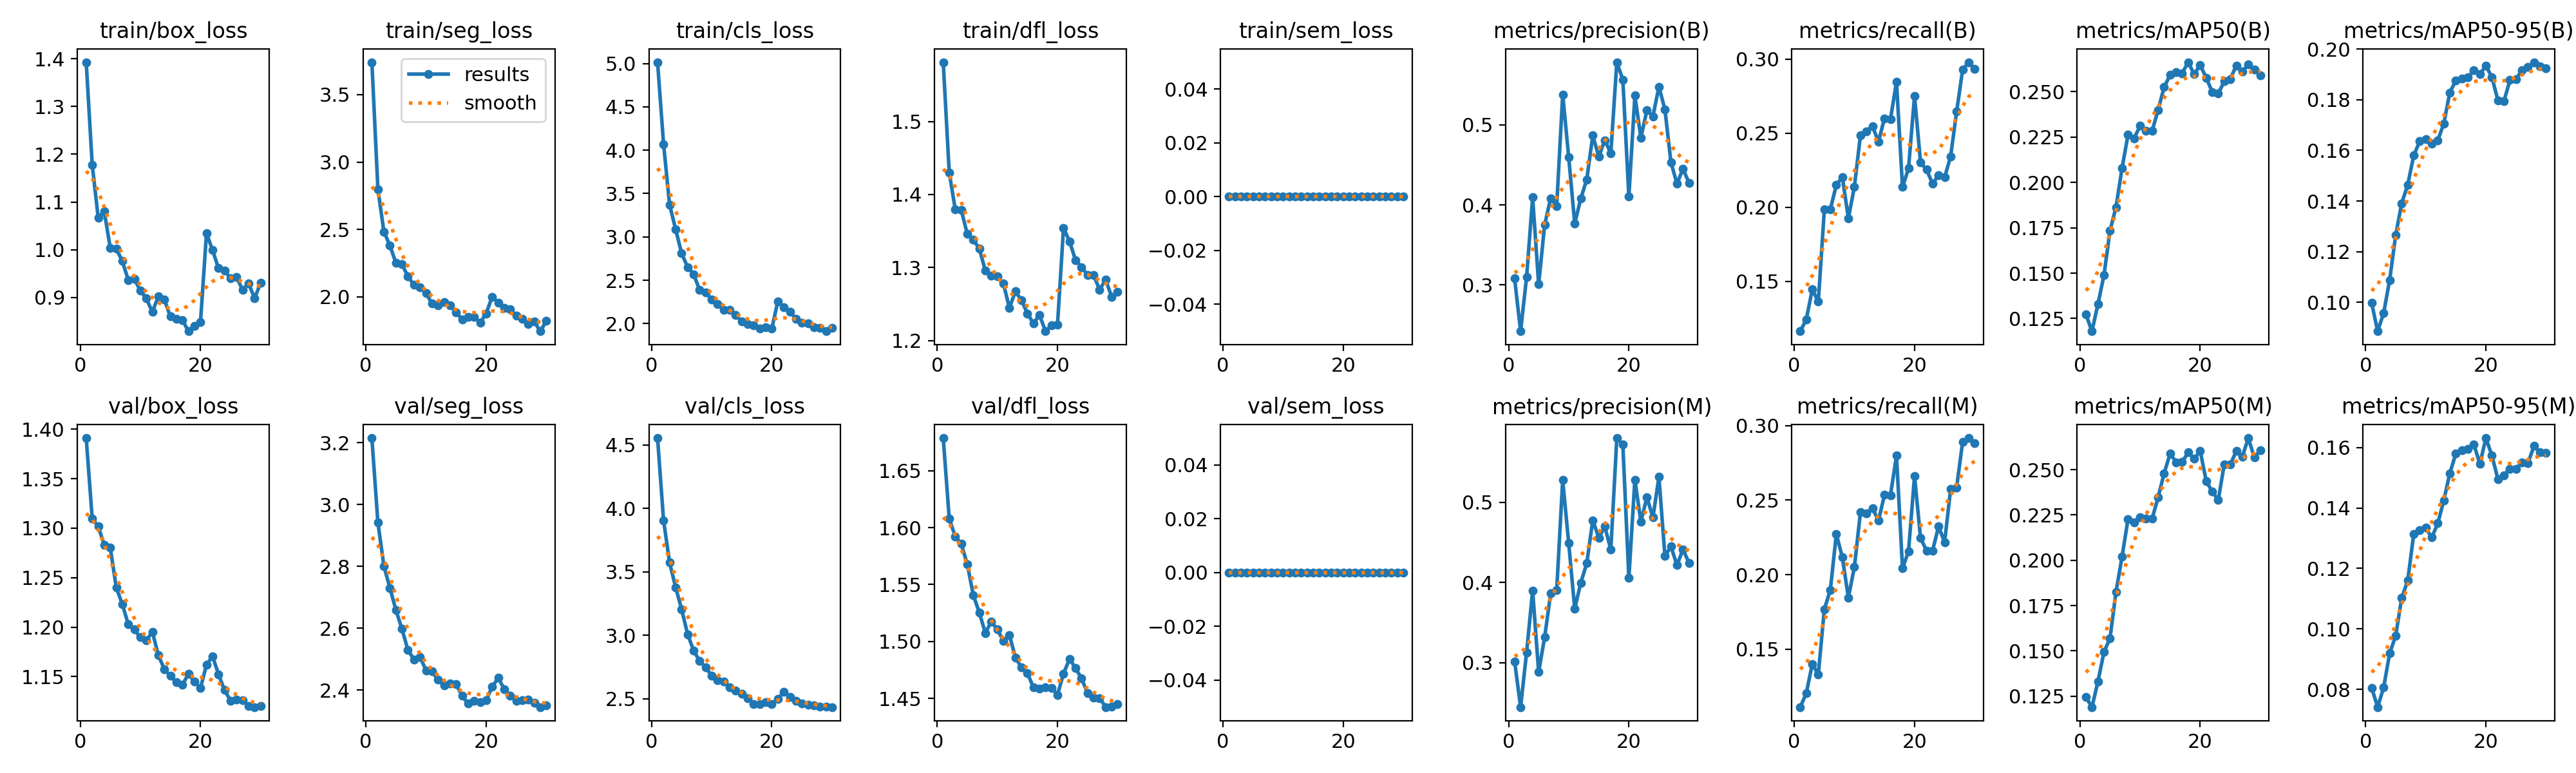

The file beside this chart, header and first rows:
epoch, time, train/box_loss, train/seg_loss, train/cls_loss, train/dfl_loss, train/sem_loss, metrics/precision(B), metrics/recall(B), metrics/mAP50(B), metrics/mAP50-95(B), metrics/precision(M), metrics/recall(M), metrics/mAP50(M), metrics/mAP50-95(M), val/box_loss, val/seg_loss, val/cls_loss, val/dfl_loss, val/sem_loss, lr/pg0, lr/pg1, lr/pg2
1, 37.12, 1.393, 3.74, 5.015, 1.581, 0, 0.3078, 0.1163, 0.1272, 0.0998, 0.3018, 0.1111, 0.1244, 0.08057, 1.391, 3.215, 4.554, 1.679, 0, 4.18133e-05, 4.18133e-05, 4.18133e-05
2, 64.44, 1.178, 2.798, 4.07, 1.43, 0, 0.2419, 0.1242, 0.118, 0.08851, 0.2448, 0.1204, 0.119, 0.07415, 1.31, 2.942, 3.906, 1.608, 0, 8.16922e-05, 8.16922e-05, 8.16922e-05
3, 91.28, 1.067, 2.484, 3.371, 1.38, 0, 0.31, 0.1446, 0.133, 0.09565, 0.3131, 0.1399, 0.1331, 0.08063, 1.302, 2.801, 3.574, 1.592, 0, 0.0001188, 0.0001188, 0.0001188
4, 118.5, 1.08, 2.38, 3.089, 1.379, 0, 0.4093, 0.1362, 0.1489, 0.1088, 0.3899, 0.1331, 0.1494, 0.09194, 1.283, 2.73, 3.38, 1.586, 0, 0.0001153, 0.0001153, 0.0001153
5, 147.2, 1.004, 2.252, 2.811, 1.346, 0, 0.3005, 0.1984, 0.1734, 0.1265, 0.2884, 0.1767, 0.1569, 0.0977, 1.28, 2.659, 3.206, 1.568, 0, 0.0001111, 0.0001111, 0.0001111
6, 175.4, 1.002, 2.241, 2.652, 1.338, 0, 0.3751, 0.1986, 0.1864, 0.1391, 0.332, 0.1897, 0.1826, 0.1102, 1.24, 2.598, 3.009, 1.541, 0, 0.0001069, 0.0001069, 0.0001069
7, 203.2, 0.9763, 2.151, 2.57, 1.326, 0, 0.4084, 0.2152, 0.2078, 0.1464, 0.3864, 0.2272, 0.2019, 0.116, 1.223, 2.529, 2.881, 1.525, 0, 0.0001027, 0.0001027, 0.0001027
8, 230.2, 0.9366, 2.088, 2.387, 1.296, 0, 0.3986, 0.2203, 0.2262, 0.158, 0.3905, 0.2115, 0.2228, 0.1313, 1.203, 2.5, 2.798, 1.507, 0, 9.8432e-05, 9.8432e-05, 9.8432e-05
9, 258.7, 0.939, 2.068, 2.36, 1.289, 0, 0.5381, 0.1926, 0.2242, 0.1636, 0.5276, 0.1845, 0.2209, 0.1326, 1.198, 2.507, 2.748, 1.518, 0, 9.4208e-05, 9.4208e-05, 9.4208e-05
10, 286.6, 0.9147, 2.027, 2.279, 1.288, 0, 0.4595, 0.2139, 0.2312, 0.1644, 0.449, 0.2051, 0.2237, 0.1334, 1.19, 2.464, 2.683, 1.51, 0, 8.9984e-05, 8.9984e-05, 8.9984e-05
11, 314.2, 0.8979, 1.95, 2.224, 1.278, 0, 0.3766, 0.2485, 0.2286, 0.1626, 0.3672, 0.2417, 0.223, 0.1302, 1.187, 2.46, 2.646, 1.501, 0, 8.576e-05, 8.576e-05, 8.576e-05
12, 342.1, 0.8699, 1.939, 2.157, 1.245, 0, 0.4078, 0.2513, 0.2284, 0.164, 0.3996, 0.2412, 0.2229, 0.1349, 1.195, 2.433, 2.637, 1.506, 0, 8.1536e-05, 8.1536e-05, 8.1536e-05
13, 369.6, 0.903, 1.962, 2.157, 1.267, 0, 0.4317, 0.2548, 0.2399, 0.1706, 0.424, 0.2447, 0.2347, 0.1425, 1.172, 2.415, 2.589, 1.486, 0, 7.7312e-05, 7.7312e-05, 7.7312e-05
14, 397.5, 0.8954, 1.936, 2.102, 1.255, 0, 0.4867, 0.2443, 0.2525, 0.1829, 0.4776, 0.2361, 0.248, 0.1514, 1.157, 2.422, 2.564, 1.477, 0, 7.3088e-05, 7.3088e-05, 7.3088e-05
15, 426.2, 0.8602, 1.886, 2.025, 1.237, 0, 0.4603, 0.2601, 0.2592, 0.1876, 0.4559, 0.2535, 0.2589, 0.158, 1.151, 2.419, 2.541, 1.472, 0, 6.8864e-05, 6.8864e-05, 6.8864e-05
16, 454.7, 0.8557, 1.834, 1.995, 1.223, 0, 0.4809, 0.2596, 0.2607, 0.1883, 0.4698, 0.2533, 0.2541, 0.159, 1.145, 2.382, 2.507, 1.459, 0, 6.464e-05, 6.464e-05, 6.464e-05
17, 483.2, 0.8528, 1.853, 1.981, 1.235, 0, 0.4646, 0.2847, 0.2602, 0.1888, 0.4412, 0.2799, 0.2542, 0.1595, 1.142, 2.356, 2.462, 1.458, 0, 6.0416e-05, 6.0416e-05, 6.0416e-05
18, 511.8, 0.8296, 1.85, 1.943, 1.213, 0, 0.5785, 0.2136, 0.2662, 0.1916, 0.5801, 0.2042, 0.2596, 0.1611, 1.153, 2.366, 2.462, 1.459, 0, 5.6192e-05, 5.6192e-05, 5.6192e-05
19, 539.1, 0.8402, 1.809, 1.96, 1.22, 0, 0.5566, 0.2263, 0.2596, 0.1901, 0.572, 0.2157, 0.256, 0.1545, 1.145, 2.361, 2.474, 1.459, 0, 5.1968e-05, 5.1968e-05, 5.1968e-05
20, 564.9, 0.8484, 1.877, 1.942, 1.222, 0, 0.4105, 0.2752, 0.2647, 0.1935, 0.4057, 0.2663, 0.2604, 0.1631, 1.139, 2.368, 2.461, 1.453, 0, 4.7744e-05, 4.7744e-05, 4.7744e-05
21, 589.7, 1.035, 2, 2.258, 1.354, 0, 0.5367, 0.2302, 0.2576, 0.189, 0.5283, 0.2245, 0.2438, 0.1574, 1.162, 2.411, 2.499, 1.472, 0, 4.352e-05, 4.352e-05, 4.352e-05
22, 609.3, 0.9995, 1.958, 2.19, 1.336, 0, 0.4842, 0.2254, 0.2499, 0.1798, 0.4758, 0.216, 0.2379, 0.1495, 1.171, 2.439, 2.555, 1.485, 0, 3.9296e-05, 3.9296e-05, 3.9296e-05
23, 629, 0.9614, 1.919, 2.139, 1.31, 0, 0.5182, 0.216, 0.2489, 0.1794, 0.5063, 0.2162, 0.2333, 0.1508, 1.152, 2.404, 2.516, 1.477, 0, 3.5072e-05, 3.5072e-05, 3.5072e-05
24, 649.8, 0.9568, 1.911, 2.058, 1.301, 0, 0.5108, 0.2215, 0.2557, 0.1878, 0.4812, 0.2322, 0.253, 0.153, 1.136, 2.382, 2.483, 1.467, 0, 3.0848e-05, 3.0848e-05, 3.0848e-05
25, 669.8, 0.9402, 1.862, 2.01, 1.29, 0, 0.5478, 0.2202, 0.2569, 0.188, 0.5316, 0.2218, 0.2529, 0.1528, 1.126, 2.366, 2.464, 1.455, 0, 2.6624e-05, 2.6624e-05, 2.6624e-05
26, 689.8, 0.9428, 1.837, 2.003, 1.29, 0, 0.5192, 0.2343, 0.2644, 0.1918, 0.4329, 0.2573, 0.2603, 0.1551, 1.127, 2.368, 2.453, 1.451, 0, 2.24e-05, 2.24e-05, 2.24e-05
27, 711.3, 0.916, 1.797, 1.957, 1.27, 0, 0.4532, 0.2646, 0.2612, 0.1929, 0.445, 0.2586, 0.2572, 0.1548, 1.127, 2.37, 2.452, 1.45, 0, 1.8176e-05, 1.8176e-05, 1.8176e-05
28, 731.3, 0.9293, 1.817, 1.954, 1.283, 0, 0.4265, 0.2929, 0.265, 0.1949, 0.4217, 0.2892, 0.2675, 0.1605, 1.12, 2.36, 2.437, 1.442, 0, 1.3952e-05, 1.3952e-05, 1.3952e-05
29, 751.5, 0.8989, 1.745, 1.913, 1.26, 0, 0.4449, 0.298, 0.262, 0.1932, 0.4413, 0.2917, 0.2567, 0.1585, 1.119, 2.345, 2.438, 1.443, 0, 9.728e-06, 9.728e-06, 9.728e-06
30, 773.1, 0.9303, 1.821, 1.948, 1.267, 0, 0.4276, 0.2935, 0.259, 0.1925, 0.4246, 0.2882, 0.2607, 0.1582, 1.12, 2.351, 2.436, 1.445, 0, 5.504e-06, 5.504e-06, 5.504e-06
